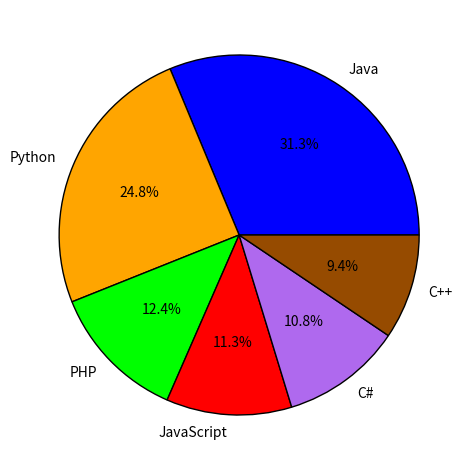

Generate this figure with matplotlib:
# -*- coding: utf-8 -*-
"""Untitled0.ipynb

Automatically generated by Colaboratory.

Original file is located at
    https://colab.research.google.com/<link-removed>
"""

import numpy as np
arr=[np.random.uniform(1,20) for i in range(15)]
print(arr)
amatrix=np.reshape(np.ravel(arr),(3,5))
print(np.shape(amatrix))
max_ind = np.argmax(amatrix, axis=1)
row_ind = np.arange(amatrix.shape[0])
multi_ind = np.array([row_ind, max_ind])
linear_ind = np.ravel_multi_index(multi_ind, amatrix.shape)
amatrix.reshape((-1))[linear_ind] = 0
print(amatrix)

import numpy as np
arr=np.array([[1,3,5,7],[2,4,6,8],[10,20,30,40]],np.int32)
print(np.shape(arr))
print(type(arr))
print(arr.dtype)

import numpy as np
from numpy import linalg as la
arr=np.array([[3,-2],[1,0]])
w,v=la.eig(arr)
print("eign values:",w)
print("eign vectors:",v)

import numpy as np
arr=np.array([[0,1,2],[3,4,5]])
a=np.trace(arr)
print("sum of diagonal elements is:",a)

import numpy as np
arr=np.array([[1,2],[3,4],[5,6]])
amatrix=np.reshape(np.ravel(arr),(2,3))
print(amatrix)

import numpy as np
arr=np.array([[1,2],[3,4],[5,6]])
amatrix=np.reshape(np.ravel(arr),(3,2))
print(amatrix)

from matplotlib import pyplot as plt
slices = [22.2,17.6,8.8,8,7.7,6.7]
labels = ['Java','Python','PHP','JavaScript','C#','C++']
colors = ['#0000FF','#FFA500','#00FF00','#FF0000','#AF69EE','#964B00']
plt.pie(slices, labels=labels, colors=colors,autopct='%1.1f%%',
        wedgeprops={'edgecolor': 'black'})
plt.tight_layout()
plt.show()